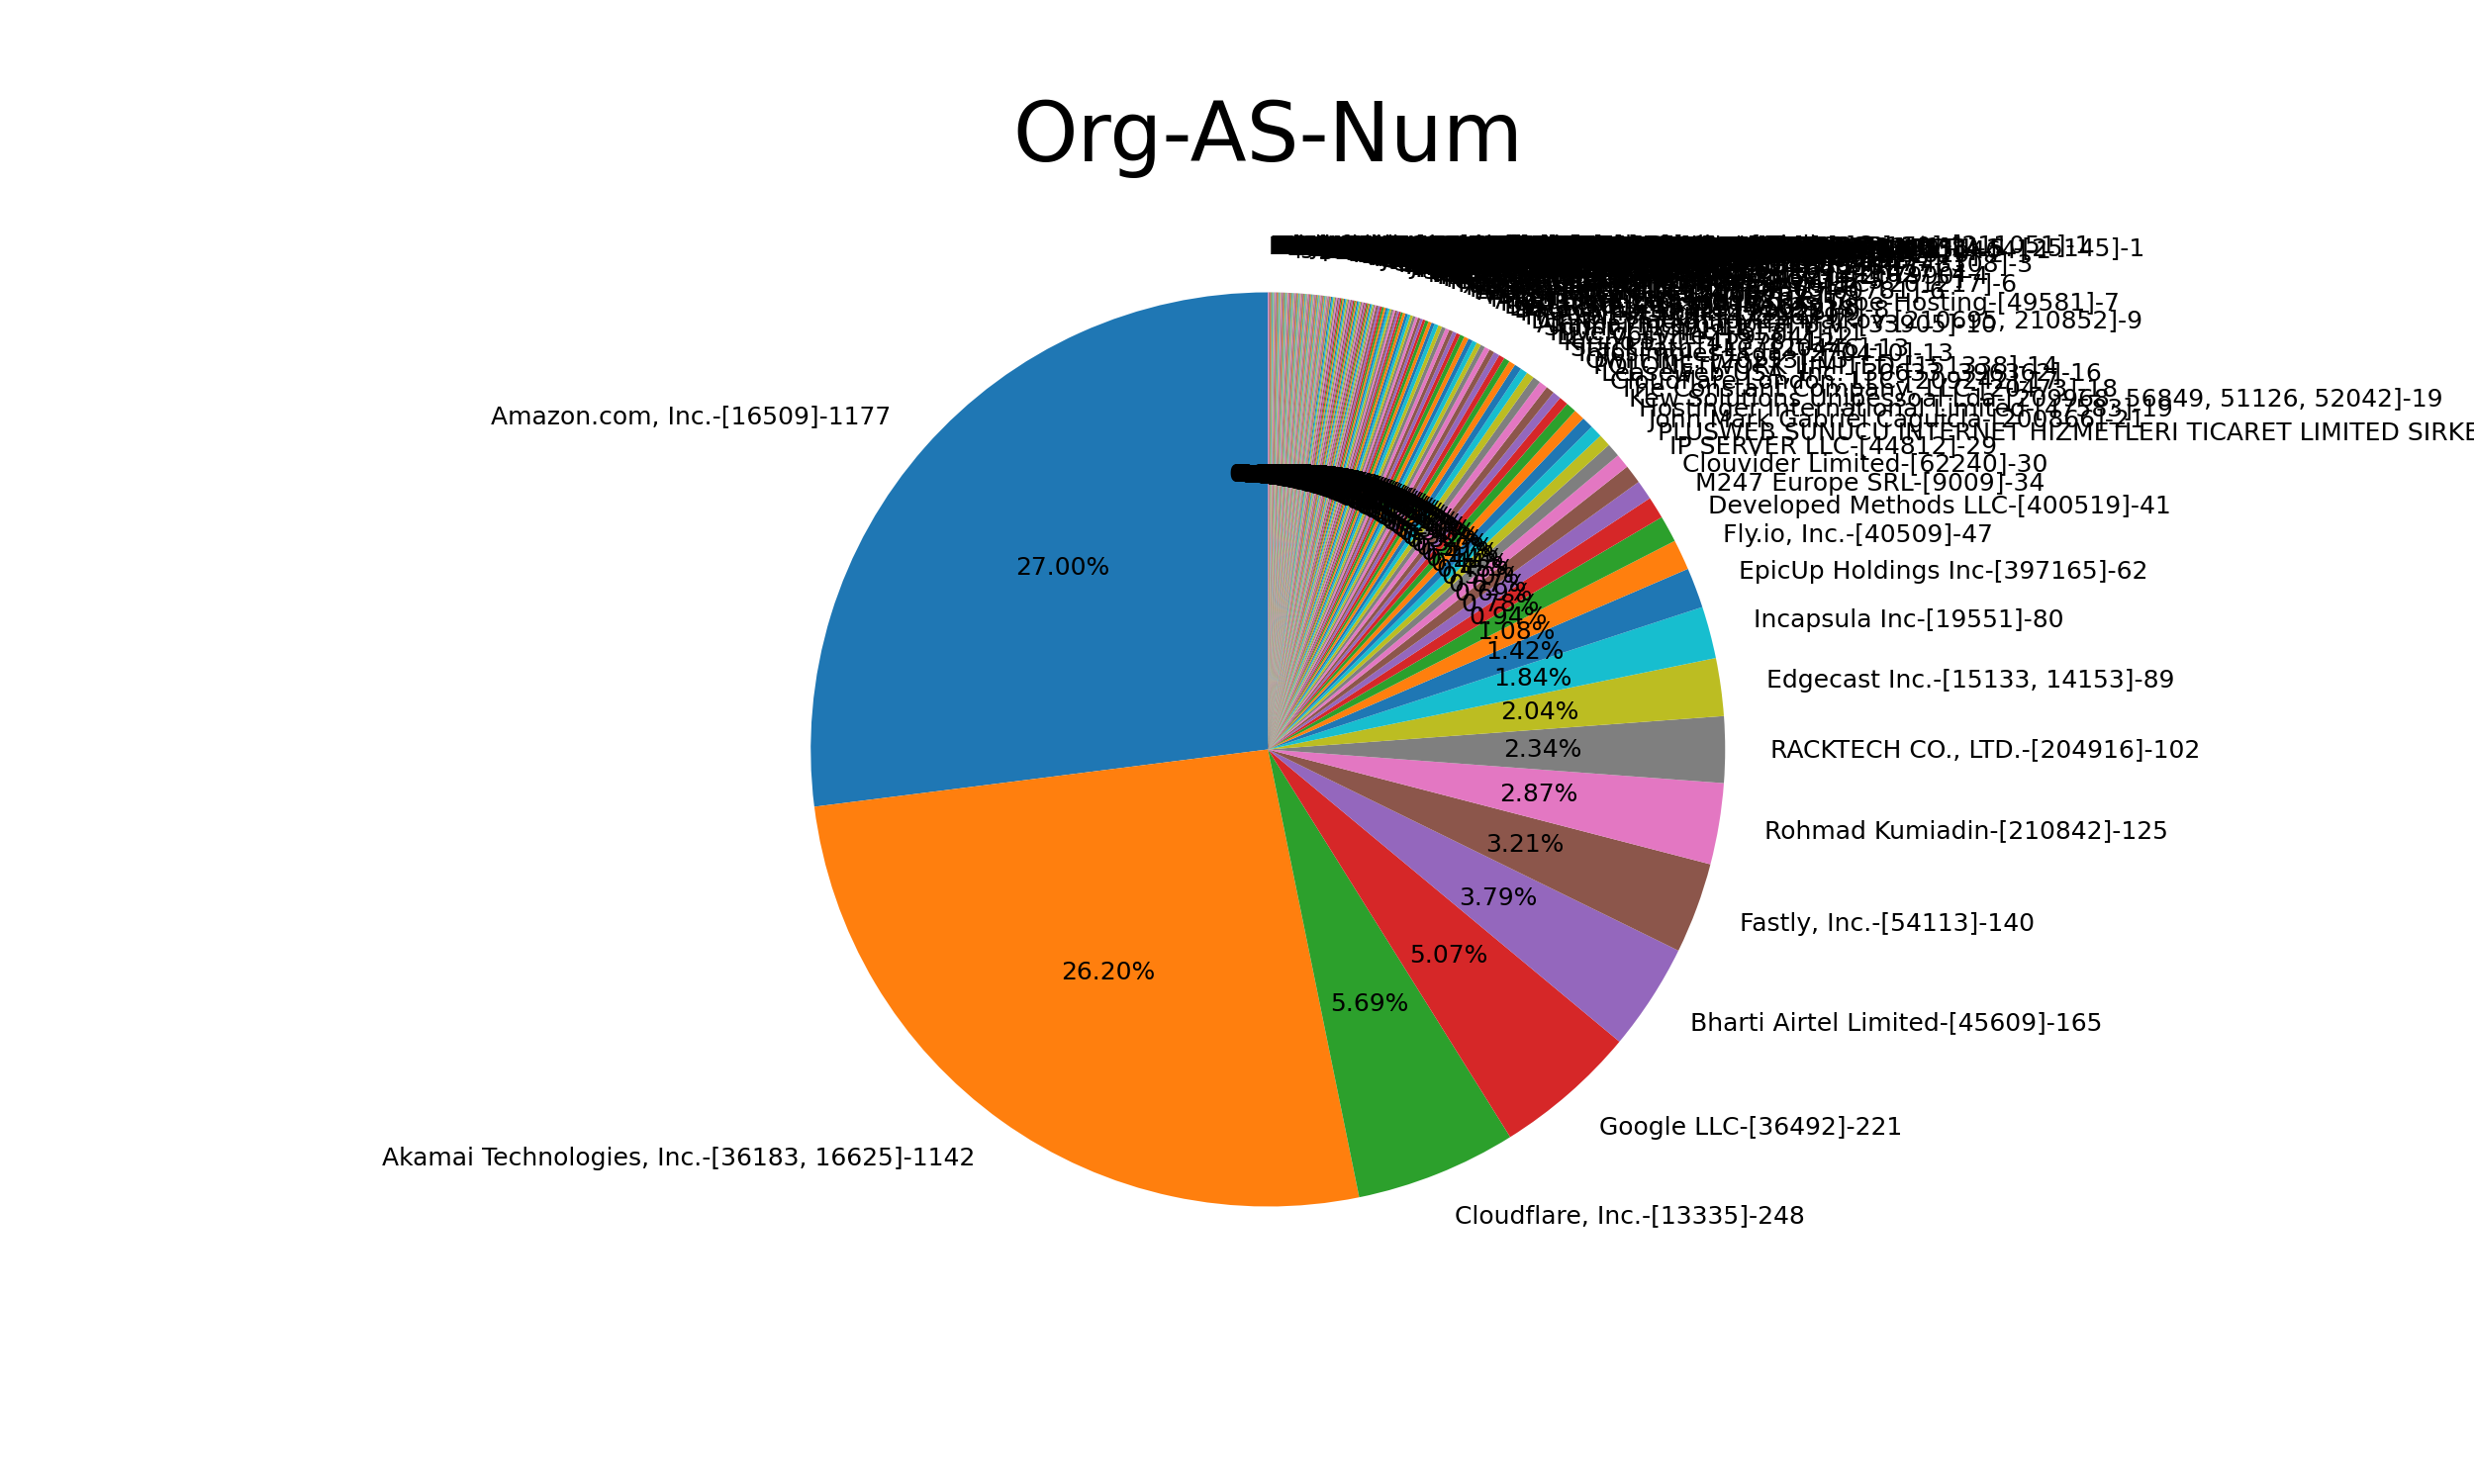

Data behind this chart, as committed beside it:
org_name, as, number of aliased prefix, ratio of aliased prefix, country, category, sub_category
Amazon.com, Inc., [16509], 1177, 0.27, US, Computer and Information Technology, Hosting and Cloud Provider
Akamai Technologies, Inc., [36183, 16625], 1142, 0.262, US, Computer and Information Technology, Computer and Network Security
Cloudflare, Inc., [13335], 248, 0.05689, US, Computer and Information Technology, Hosting and Cloud Provider
Google LLC, [36492], 221, 0.0507, US, Computer and Information Technology, Software Development
Bharti Airtel Limited, [45609], 165, 0.03785, IN, Computer and Information Technology, Internet Service Provider (ISP)
Fastly, Inc., [54113], 140, 0.03212, US, Computer and Information Technology, Software Development
Rohmad Kumiadin, [210842], 125, 0.02868, ID, None, None
RACKTECH CO., LTD., [204916], 102, 0.0234, TH, None, None
Edgecast Inc., [15133, 14153], 89, 0.02042, US, Computer and Information Technology, Internet Service Provider (ISP)
Incapsula Inc, [19551], 80, 0.01835, US, Computer and Information Technology, Computer and Network Security
EpicUp Holdings Inc, [397165], 62, 0.01422, US, Service, Law, Business, and Consulting Services
Fly.io, Inc., [40509], 47, 0.01078, US, Computer and Information Technology, Internet Service Provider (ISP)
Developed Methods LLC, [400519], 41, 0.00941, US, Service, Other
M247 Europe SRL, [9009], 34, 0.0078, RO, Computer and Information Technology, Internet Service Provider (ISP)
Clouvider Limited, [62240], 30, 0.00688, GB, Computer and Information Technology, Internet Service Provider (ISP)
IP SERVER LLC, [44812], 29, 0.00665, RU, Computer and Information Technology, Internet Service Provider (ISP)
PLUSWEB SUNUCU INTERNET HIZMETLERI TICAR…, [210107], 22, 0.00505, TR, Computer and Information Technology, Internet Service Provider (ISP)
John Mark Gabriel Caguicla, [200866], 21, 0.00482, PH, Computer and Information Technology, Software Development
Hostinger International Limited, [47583], 19, 0.00436, CY, Computer and Information Technology, Software Development
Kew Solutions Unipessoal Lda, [209968, 56849, 51126, 52042], 19, 0.00436, PT, Finance and Insurance, Investment, Portfolio Management, Pensio…
The Constant Company, LLC, [20473], 18, 0.00413, US, Computer and Information Technology, Internet Service Provider (ISP)
Cloudflare London, LLC, [209242], 17, 0.0039, US, Service, Law, Business, and Consulting Services
Leaseweb USA, Inc., [30633, 396362], 16, 0.00367, US, Computer and Information Technology, Internet Service Provider (ISP)
POLONETWORK LIMITED, [151338], 14, 0.00321, HK, Construction and Real Estate, Buildings (Residential or Commercial)
Qwilt Inc., [20253], 13, 0.00298, US, Computer and Information Technology, Internet Service Provider (ISP)
Infosimples Ltda., [270410], 13, 0.00298, BR, Education and Research, Other Schools, Instruction, and Exam Pre…
StackPath, LLC., [20446], 13, 0.00298, US, Computer and Information Technology, Internet Service Provider (ISP)
Kirino LLC, [41378], 12, 0.00275, US, Computer and Information Technology, Internet Service Provider (ISP)
LLC Vpsville, [59504], 12, 0.00275, RU, Computer and Information Technology, Software Development
Hivelocity Inc, [61317], 11, 0.00252, US, Computer and Information Technology, None
Sprint, [1239], 11, 0.00252, US, Computer and Information Technology, Internet Service Provider (ISP)
Akamai International B.V., [33905], 10, 0.00229, NL, Media, Publishing, and Broadcasting, Online Music and Video Streaming Service…
Dmitrii Vladimirovich Malkov, [210695, 210852], 9, 0.00207, RU, None, None
IT Express Ltd., [47596], 9, 0.00206, UA, Service, Law, Business, and Consulting Services
Phan Nhat Nghi, [199925], 9, 0.00206, VG, Construction and Real Estate, Other
Datacamp Limited, [212238], 8, 0.00184, GB, Computer and Information Technology, Internet Service Provider (ISP)
LLC Baxet, [49392, 51659], 8, 0.00184, RU, Computer and Information Technology, Internet Service Provider (ISP)
Delta Ltd, [213220], 7, 0.00161, RU, Computer and Information Technology, Internet Service Provider (ISP)
Ferdinand Zink trading as Tube-Hosting, [49581], 7, 0.00161, DE, Computer and Information Technology, Software Development
AT&T Services, Inc., [7018], 7, 0.00161, US, Computer and Information Technology, Internet Service Provider (ISP)
Performive LLC, [46562], 7, 0.00161, US, Computer and Information Technology, Internet Service Provider (ISP)
Psychz Networks, [40676], 7, 0.00161, US, Computer and Information Technology, Hosting and Cloud Provider
Vinters IT Ltd, [62217], 7, 0.00161, GB, Computer and Information Technology, None
ArtPlanet LLC, [49542], 6, 0.00138, RU, Computer and Information Technology, Hosting and Cloud Provider
LeaseWeb Netherlands B.V., [60781], 6, 0.00138, NL, Computer and Information Technology, None
Misaka Network, Inc., [50069], 6, 0.00138, US, Other, None
Netex Limited, [51837], 6, 0.00138, HK, Computer and Information Technology, Software Development
xTom, [949], 6, 0.00138, US, Computer and Information Technology, None
RADISHCLOUD TECHNOLOGY LLC, [201217], 6, 0.00138, US, None, None
Cogent Communications, [174], 6, 0.00138, US, Computer and Information Technology, Internet Service Provider (ISP)
Huicast Telecom Limited, [60539], 5, 0.00115, HK, Computer and Information Technology, None
NetAssist LLC, [8772], 5, 0.00115, UA, Computer and Information Technology, Internet Service Provider (ISP)
FranTech Solutions, [53667], 5, 0.00115, US, Computer and Information Technology, Hosting and Cloud Provider
HostRoyale Technologies Pvt Ltd, [207990], 4, 0.00092, IN, Computer and Information Technology, Internet Service Provider (ISP)
Kontel LLC, [204490], 4, 0.00092, RU, Computer and Information Technology, Hosting and Cloud Provider
Perfect Cloud Technologies LLC, [211027], 4, 0.00092, RU, Media, Publishing, and Broadcasting, Other
KIRILL ZINOV, [199186], 4, 0.00092, RU, None, None
Cr0bar Limited, [56758], 4, 0.00092, GB, Computer and Information Technology, Internet Service Provider (ISP)
WideOpenWest Finance LLC, [16724], 4, 0.00092, US, Computer and Information Technology, Internet Service Provider (ISP)
3xK Tech GmbH, [198571], 4, 0.00092, DE, Computer and Information Technology, Internet Service Provider (ISP)
... 147 more rows
